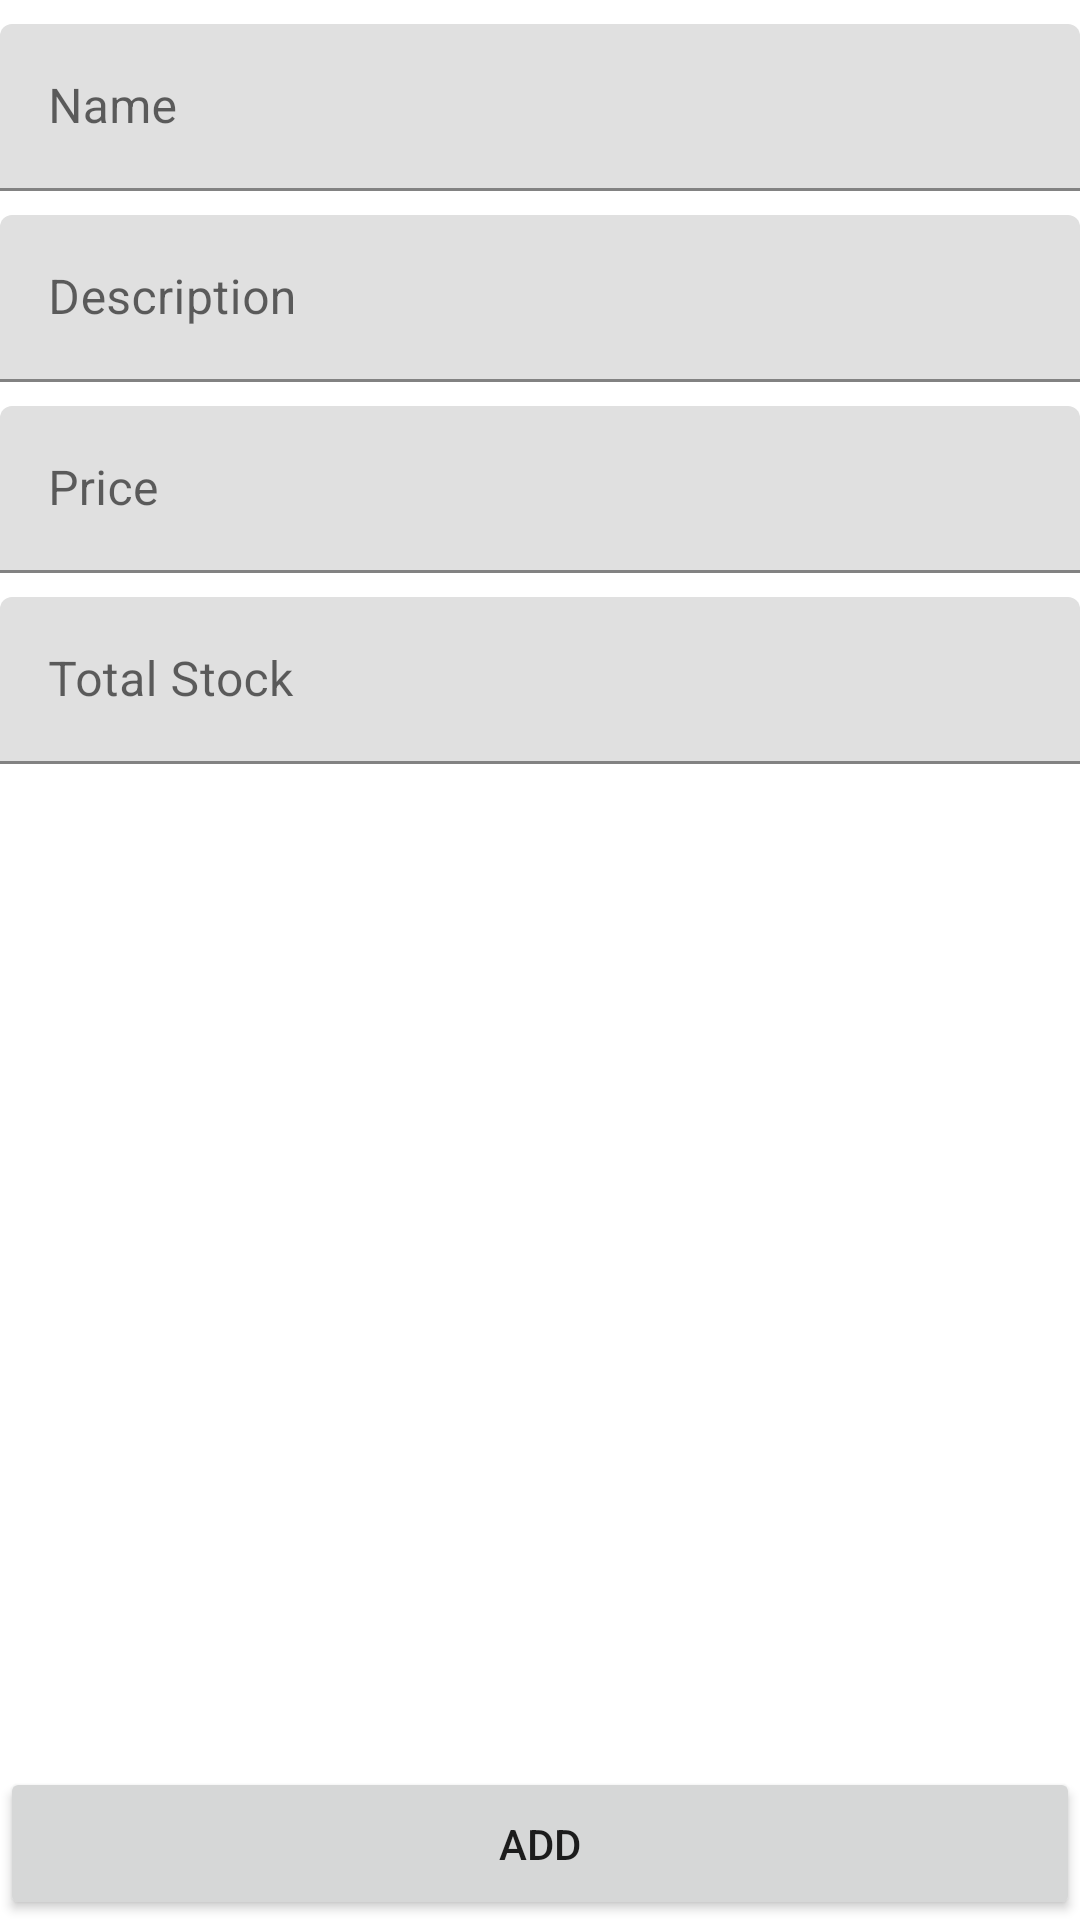

Reconstruct the res/layout file that produces this screen, plus the resources it refers to.
<!-- AndroidManifest.xml: application theme Theme.InventoryAppFlutterWaveAssessment -->
<!-- res/layout/fragment_add_inventory.xml -->
<?xml version="1.0" encoding="utf-8"?>
<androidx.constraintlayout.widget.ConstraintLayout xmlns:android="http://schemas.android.com/apk/res/android"
    xmlns:app="http://schemas.android.com/apk/res-auto"
    xmlns:tools="http://schemas.android.com/tools"
    android:layout_width="match_parent"
    android:layout_height="match_parent"
    tools:context=".ui.fragments.ui.inventory.add.AddInventoryFragment">


    <include
        android:id="@+id/includedInputLayout"
        layout="@layout/item_edit_info_layout_template"
        android:layout_width="0dp"
        android:layout_height="0dp"
        android:layout_marginBottom="8dp"
        app:layout_constraintBottom_toTopOf="@+id/add_button"
        app:layout_constraintEnd_toEndOf="parent"
        app:layout_constraintStart_toStartOf="parent"
        app:layout_constraintTop_toTopOf="parent" />

    <Button
        android:id="@+id/add_button"
        android:layout_width="0dp"
        android:layout_height="wrap_content"
        android:text="@string/add"
        android:padding="16dp"
        app:layout_constraintBottom_toBottomOf="parent"
        app:layout_constraintEnd_toEndOf="parent"
        app:layout_constraintStart_toStartOf="parent" />

</androidx.constraintlayout.widget.ConstraintLayout>
<!-- res/layout/item_edit_info_layout_template.xml (included above) -->
<?xml version="1.0" encoding="utf-8"?>
<androidx.constraintlayout.widget.ConstraintLayout xmlns:android="http://schemas.android.com/apk/res/android"
    xmlns:app="http://schemas.android.com/apk/res-auto"
    xmlns:tools="http://schemas.android.com/tools"
    android:layout_width="match_parent"
    android:layout_height="wrap_content">

    <com.google.android.material.textfield.TextInputLayout
        android:id="@+id/itemNameInput"
        android:layout_width="0dp"
        android:layout_height="wrap_content"
        android:layout_marginTop="8dp"
        app:layout_constraintEnd_toEndOf="parent"
        app:layout_constraintStart_toStartOf="parent"
        app:layout_constraintTop_toTopOf="parent">

        <com.google.android.material.textfield.TextInputEditText
            android:layout_width="match_parent"
            android:layout_height="wrap_content"
            android:hint="Name"
            android:singleLine="true" />
    </com.google.android.material.textfield.TextInputLayout>

    <com.google.android.material.textfield.TextInputLayout
        android:id="@+id/itemDescInput"
        android:layout_width="0dp"
        android:layout_height="wrap_content"
        android:layout_marginTop="8dp"
        app:layout_constraintEnd_toEndOf="parent"
        app:layout_constraintStart_toStartOf="parent"
        app:layout_constraintTop_toBottomOf="@+id/itemNameInput">

        <com.google.android.material.textfield.TextInputEditText
            android:layout_width="match_parent"
            android:layout_height="wrap_content"
            android:hint="Description" />
    </com.google.android.material.textfield.TextInputLayout>

    <com.google.android.material.textfield.TextInputLayout
        android:id="@+id/itemPriceInput"
        android:layout_width="0dp"
        android:layout_height="wrap_content"
        android:layout_marginTop="8dp"
        app:layout_constraintEnd_toEndOf="parent"
        app:layout_constraintStart_toStartOf="parent"
        app:layout_constraintTop_toBottomOf="@+id/itemDescInput">

        <com.google.android.material.textfield.TextInputEditText
            android:layout_width="match_parent"
            android:layout_height="wrap_content"
            android:hint="Price"
            android:inputType="number|numberDecimal" />
    </com.google.android.material.textfield.TextInputLayout>

    <com.google.android.material.textfield.TextInputLayout
        android:id="@+id/itemQtyInput"
        android:layout_width="0dp"
        android:layout_height="wrap_content"
        android:layout_marginTop="8dp"
        app:layout_constraintEnd_toEndOf="parent"
        app:layout_constraintStart_toStartOf="parent"
        app:layout_constraintTop_toBottomOf="@+id/itemPriceInput">

        <com.google.android.material.textfield.TextInputEditText
            android:layout_width="match_parent"
            android:layout_height="wrap_content"
            android:hint="Total Stock"
            android:inputType="number" />
    </com.google.android.material.textfield.TextInputLayout>
</androidx.constraintlayout.widget.ConstraintLayout>
<!-- resources referenced by this layout -->
<resources>
  <string name="add">Add</string>
  <style name="Theme.InventoryAppFlutterWaveAssessment" parent="Theme.MaterialComponents.DayNight.DarkActionBar">
          
          <item name="colorPrimary">@color/purple_500</item>
          <item name="colorPrimaryVariant">@color/purple_700</item>
          <item name="colorOnPrimary">@color/white</item>
          
          <item name="colorSecondary">@color/teal_200</item>
          <item name="colorSecondaryVariant">@color/teal_700</item>
          <item name="colorOnSecondary">@color/black</item>
          
          <item name="android:statusBarColor">?attr/colorPrimaryVariant</item>
          
      </style>
  <!-- not gathered from this repository: default colours our renderer supplied (Android Studio template values) -->
  <color name="purple_500">#FF6200EE</color>
  <color name="purple_700">#FF3700B3</color>
  <color name="teal_200">#FF03DAC5</color>
  <color name="teal_700">#FF018786</color>
  <color name="black">#FF000000</color>
  <color name="white">#FFFFFFFF</color>
</resources>
